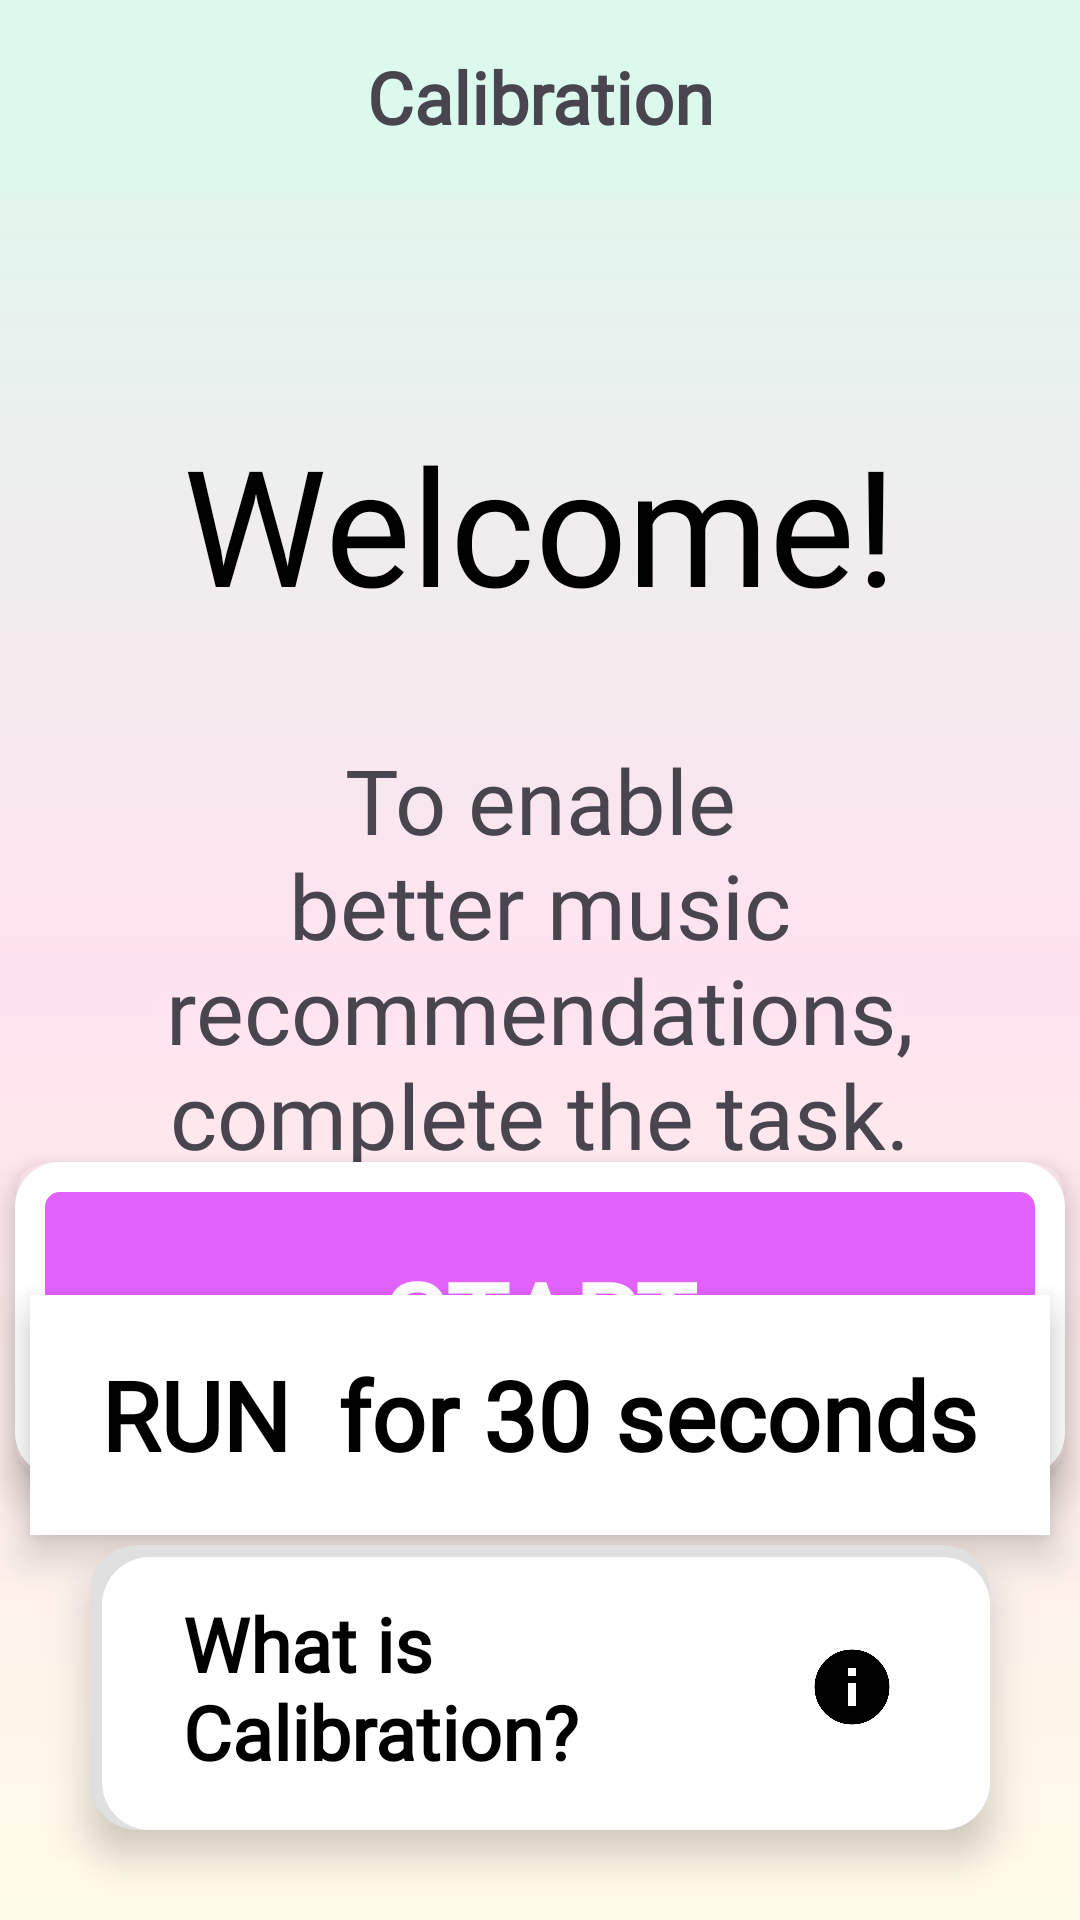

Here is an Android app screen rendered from its layout file. Give the layout XML and the strings, colors and styles it references.
<!-- AndroidManifest.xml: application theme Theme.StepToTheBeat -->
<!-- res/layout/run_calibration_activity.xml -->
<?xml version="1.0" encoding="utf-8"?>
<androidx.constraintlayout.widget.ConstraintLayout
    xmlns:android="http://schemas.android.com/apk/res/android"
    xmlns:app="http://schemas.android.com/apk/res-auto"
    android:id="@+id/run_calibration"
    android:layout_width="match_parent"
    android:layout_height="match_parent"
    android:background="@drawable/background_gradient">

    
    <androidx.appcompat.widget.Toolbar
        android:id="@+id/menubar"
        android:layout_width="0dp"
        android:layout_height="?attr/actionBarSize"
        android:background="#DBFAED"
        android:titleTextColor="?attr/colorOnPrimary"
        app:popupTheme="@style/ThemeOverlay.AppCompat.Light"
        app:layout_constraintTop_toTopOf="parent"
        app:layout_constraintStart_toStartOf="parent"
        app:layout_constraintEnd_toEndOf="parent" />

    
    <TextView
        android:id="@+id/titleCalibration"
        android:layout_width="wrap_content"
        android:layout_height="wrap_content"
        android:text="Calibration"
        android:fontFamily="@font/sniglet"
        android:textSize="24sp"
        android:textStyle="bold"
        android:gravity="center"
        android:layout_margin="16dp"
        app:layout_constraintTop_toTopOf="parent"
        app:layout_constraintStart_toStartOf="parent"
        app:layout_constraintEnd_toEndOf="parent" />

    
    <TextView
        android:id="@+id/welcomeTitle"
        android:layout_width="wrap_content"
        android:layout_height="wrap_content"
        android:text="Welcome!"
        android:fontFamily="@font/poller_one"
        android:textSize="54sp"
        android:textColor="@color/black"
        android:layout_marginTop="90dp"
        app:layout_constraintTop_toBottomOf="@id/titleCalibration"
        app:layout_constraintStart_toStartOf="parent"
        app:layout_constraintEnd_toEndOf="parent" />

    
    <TextView
        android:id="@+id/instructionText"
        android:layout_width="wrap_content"
        android:layout_height="wrap_content"
        android:text="To enable better music recommendations, complete the task."
        android:fontFamily="@font/sniglet"
        android:textSize="30sp"
        android:layout_marginTop="36dp"
        android:paddingLeft="36dp"
        android:paddingRight="36dp"
        android:gravity="center"
        app:layout_constraintTop_toBottomOf="@id/welcomeTitle"
        app:layout_constraintStart_toStartOf="parent"
        app:layout_constraintEnd_toEndOf="parent" />

    
    <LinearLayout
        android:id="@+id/whiteBox"
        android:layout_width="340dp"
        android:layout_height="80dp"
        android:background="#FFFFFF"
        android:layout_marginTop="40dp"
        android:gravity="center"
        android:padding="16dp"
        android:elevation="8dp"
        app:layout_constraintTop_toBottomOf="@id/instructionText"
        app:layout_constraintStart_toStartOf="parent"
        app:layout_constraintEnd_toEndOf="parent"
        app:layout_constraintHorizontal_bias="0.5">

        <TextView
            android:id="@+id/taskText"
            android:layout_width="wrap_content"
            android:layout_height="wrap_content"
            android:text="RUN  for 30 seconds"
            android:fontFamily="@font/sniglet"
            android:textStyle="bold"
            android:textSize="32sp"
            android:textColor="#000000"
            android:gravity="center" />

    </LinearLayout>

    
    <LinearLayout
        android:layout_width="match_parent"
        android:layout_height="match_parent"
        android:orientation="vertical"
        android:gravity="center"
        android:layout_marginTop="40dp"
        app:layout_constraintTop_toBottomOf="@id/whiteBox"
        app:layout_constraintBottom_toBottomOf="parent">

        
        <LinearLayout
            android:id="@+id/startCalibrationButton"
            android:layout_width="350dp"
            android:layout_height="105dp"
            android:background="@drawable/button_orchid"
            android:gravity="center"
            android:orientation="horizontal"
            android:padding="8dp"
            android:elevation="8dp"
            android:layout_marginTop="200dp" >

            <TextView
                android:id="@+id/startButtonText"
                android:layout_width="wrap_content"
                android:layout_height="wrap_content"
                android:text="START"
                android:fontFamily="@font/orbitron"
                android:textStyle="bold"
                android:textColor="#FFFFFF"
                android:textSize="35sp"
                android:gravity="center" />
        </LinearLayout>

        <ProgressBar
            android:id="@+id/progressBarRun"
            android:layout_width="340dp"
            android:layout_height="40dp"
            android:layout_marginTop="240dp"
            android:layout_marginBottom="40dp"
            android:max="100"
            android:progress="0"
            android:visibility="gone"
            style="@android:style/Widget.ProgressBar.Horizontal"
            android:progressDrawable="@drawable/run_progress_bar"
            app:layout_constraintTop_toBottomOf="@id/whiteBox"
            app:layout_constraintStart_toStartOf="parent"
            app:layout_constraintEnd_toEndOf="parent" />

    </LinearLayout>


    
    <LinearLayout
        android:id="@+id/calibrationInfoBox"
        android:layout_width="match_parent"
        android:layout_height="wrap_content"
        android:layout_marginBottom="30dp"
        android:layout_marginLeft="30dp"
        android:layout_marginRight="30dp"
        android:padding="16dp"
        android:background="@drawable/white_box"
        android:elevation="8dp"
        android:orientation="vertical"
        android:visibility="visible"
        app:layout_constraintBottom_toBottomOf="parent"
        app:layout_constraintStart_toStartOf="parent"
        app:layout_constraintEnd_toEndOf="parent">

        
        <LinearLayout
            android:id="@+id/infoCollapsed"
            android:layout_width="match_parent"
            android:layout_height="wrap_content"
            android:layout_marginRight="15dp"
            android:orientation="horizontal"
            android:gravity="center_vertical">

            
            <TextView
                android:layout_width="0dp"
                android:layout_height="wrap_content"
                android:layout_weight="1"
                android:text="What is Calibration?"
                android:paddingLeft="15dp"
                android:fontFamily="@font/sniglet"
                android:textSize="25sp"
                android:textStyle="bold"
                android:textColor="@color/black" />

            
            <ImageView
                android:id="@+id/infoIcon"
                android:layout_width="30dp"
                android:layout_height="30dp"
                android:src="@drawable/info"
                android:contentDescription="Info Icon" />
        </LinearLayout>

        
        <LinearLayout
            android:id="@+id/infoExpanded"
            android:layout_width="match_parent"
            android:layout_height="wrap_content"
            android:orientation="vertical"
            android:paddingTop="16dp"
            android:paddingLeft="15dp"
            android:paddingRight="15dp"
            android:visibility="gone">

            <TextView
                android:layout_width="wrap_content"
                android:layout_height="wrap_content"
                android:text="All you have to do is follow the instructions so we can calculate what your average speed is in steps per minute."
                android:fontFamily="@font/sniglet"
                android:textSize="20sp"
                android:layout_marginBottom="28dp"
                android:textColor="@color/black" />

            <TextView
                android:layout_width="wrap_content"
                android:layout_height="wrap_content"
                android:text="How are my steps tracked?"
                android:fontFamily="@font/sniglet"
                android:textStyle="bold"
                android:textSize="25sp"
                android:layout_marginTop="8dp"
                android:layout_marginBottom="12dp"
                android:textColor="@color/black" />

            <TextView
                android:layout_width="wrap_content"
                android:layout_height="wrap_content"
                android:text="We use your device's accelerometer to detect your steps as you move during calibration."
                android:fontFamily="@font/sniglet"
                android:textSize="20sp"
                android:layout_marginBottom="28dp"
                android:textColor="@color/black" />

            <TextView
                android:layout_width="wrap_content"
                android:layout_height="wrap_content"
                android:text="Why should I calibrate?"
                android:fontFamily="@font/sniglet"
                android:textStyle="bold"
                android:textSize="25sp"
                android:layout_marginTop="8dp"
                android:layout_marginBottom="12dp"
                android:textColor="@color/black" />

            <TextView
                android:layout_width="wrap_content"
                android:layout_height="wrap_content"
                android:text="By calibrating, you allow us to generate playlists that better match your speed so you can walk/run at a pace that is just right for you!"
                android:fontFamily="@font/sniglet"
                android:textSize="20sp"
                android:layout_marginBottom="5dp"
                android:textColor="@color/black" />
        </LinearLayout>
    </LinearLayout>

</androidx.constraintlayout.widget.ConstraintLayout>
<!-- resources referenced by this layout -->
<resources>
  <color name="black">#FF000000</color>
  <!-- drawable background_gradient (drawable) -->
  <?xml version="1.0" encoding="utf-8"?>
  <shape xmlns:android="http://schemas.android.com/apk/res/android">
      <gradient
          android:startColor="#DBFAED"
          android:centerColor="#FFE3EF"
          android:endColor="#FFFBEA"
          android:angle="35" />
  </shape>
  <!-- drawable button_orchid (drawable) -->
  <?xml version="1.0" encoding="utf-8"?>
  <ripple xmlns:android="http://schemas.android.com/apk/res/android"
      android:color="@color/orchid"> 
  
      <item android:id="@android:id/mask">
          <shape
              android:shape="rectangle">
              <solid android:color="@android:color/darker_gray" />
              <corners android:radius="10dp" />
          </shape>
      </item>
  
      <item>
          <shape
              android:shape="rectangle">
              <solid android:color="@color/orchid" />
              <stroke android:width="10dp" android:color="@color/white" />
              <corners android:radius="10dp" />
          </shape>
      </item>
  </ripple>
  <!-- drawable info: png bitmap (drawable, 7462 bytes) -->
  <!-- drawable run_progress_bar (drawable) -->
  <?xml version="1.0" encoding="utf-8"?>
  <layer-list xmlns:android="http://schemas.android.com/apk/res/android">
  
      
      <item android:id="@android:id/background">
          <shape>
              <corners android:radius="15dp" /> 
              <solid android:color="@color/black" /> 
          </shape>
      </item>
  
      
      <item android:id="@android:id/progress">
          <clip>
              <shape>
                  <corners android:radius="15dp" /> 
                  <solid android:color="@color/orchid" /> 
              </shape>
          </clip>
      </item>
  </layer-list>
  <!-- drawable white_box (drawable) -->
  <?xml version="1.0" encoding="utf-8"?>
  <layer-list xmlns:android="http://schemas.android.com/apk/res/android">
      
      <item>
          <shape>
              <solid android:color="#E0E0E0" />
              <corners android:radius="16dp" />
          </shape>
      </item>
  
      
      <item android:top="4dp" android:left="4dp">
          <shape>
              <solid android:color="#FFFFFF" />
              <corners android:radius="16dp" />
          </shape>
      </item>
  </layer-list>
  <style name="Theme.StepToTheBeat" parent="Base.Theme.StepToTheBeat" />
  <color name="orchid">#E262FF</color>
  <color name="white">#FFFFFFFF</color>
  <style name="Base.Theme.StepToTheBeat" parent="Theme.Material3.DayNight.NoActionBar">
          
           <item name="colorPrimary">@color/white</item>
          <item name="colorOnPrimary">@color/black</item>
      </style>
</resources>
